Dataset: CNN_cropfield (GitHub, LinhVu1027/DeepLearning-BasicImageClassification-Numpy-Tensorflow). Classes: lua co de, lua nga, lua tot.

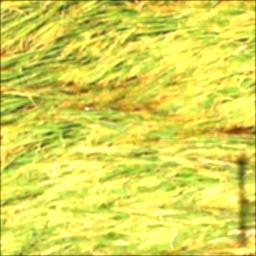
Label: lua nga

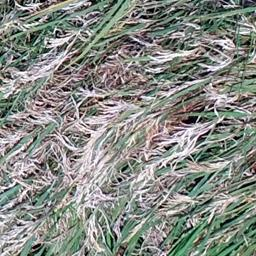
Label: lua co de

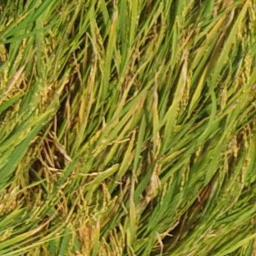
Label: lua nga

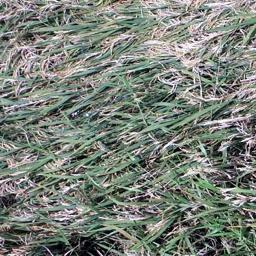
Label: lua co de

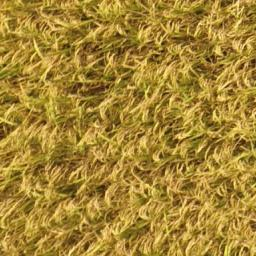
Label: lua tot

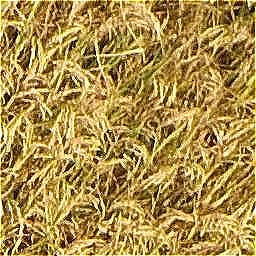
Label: lua tot
